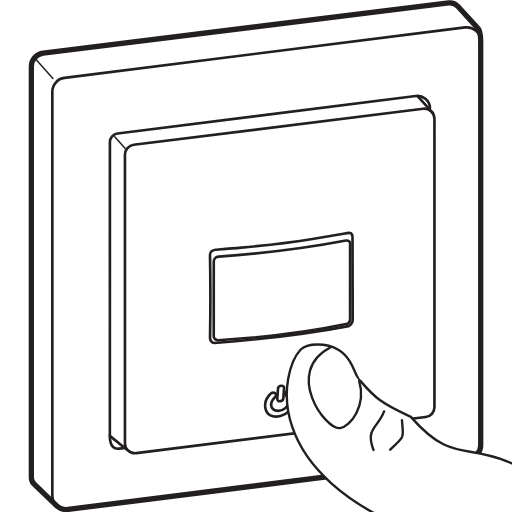
t = 0.00 s
t = 0.28 s: frame unchanged from t = 0.00 s, image omitted
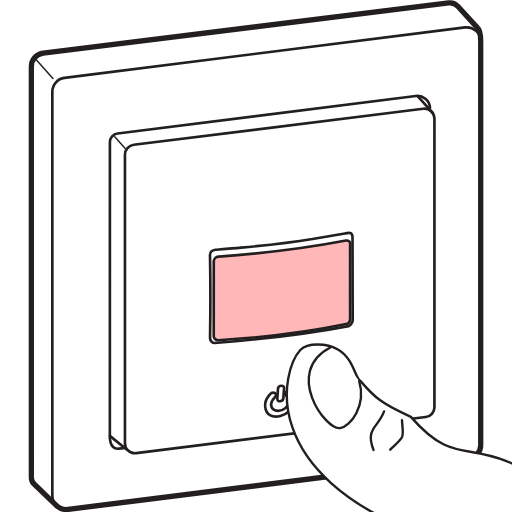
t = 0.47 s
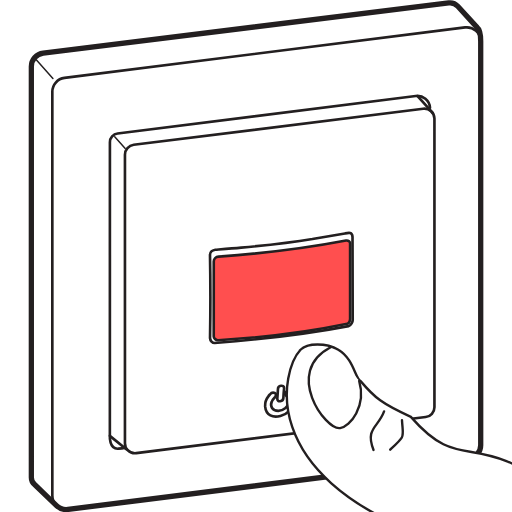
t = 0.75 s
t = 1.03 s: frame unchanged from t = 0.75 s, image omitted
t = 1.22 s: frame unchanged from t = 0.75 s, image omitted

The animated SVG that drew these frames (rendered in a browser with its animation timeline set to each time). Animation: 1 CSS @keyframes rule; one cycle of 1.50 s, repeats indefinitely.

<svg version="1.1" viewBox="0 0 512 512" xmlns="http://www.w3.org/2000/svg">
 <style type="text/css">
  @keyframes blink {
   0%,25% {
    fill: #FF8A0000;
   }
   50%, 75% {
    fill: #FF0000B0;
   }
  }
  
  #LED {
   animation: blink 1.5s infinite;
  }
 </style>
 <g transform="matrix(29.958 0 0 29.958 -848.46 -3276.6)" fill="none" stroke="#231f20">
  <g stroke-linecap="round" stroke-linejoin="round">
   <g stroke-miterlimit="10">
    <path d="m30.199 126.24-0.72249-0.69321c-0.06879-0.0596-0.10866-0.14605-0.10866-0.23706v-13.716c0-0.2279 0.16969-0.42052 0.39582-0.44909l13.536-1.675c0.11289-0.0141 0.22578 0.0275 0.30268 0.11183l0.65088 0.71367s0.1143 0.085 0.1143 0.46038v13.477c0 0.2339-0.17427 0.43145-0.40675 0.46073l-13.371 1.6845c-0.14711 0.0187-0.29457-0.043-0.39158-0.13794z" stroke-width=".17639"/>
    <path d="m29.532 111.37 0.55562 0.62159" stroke-width=".049389"/>
    <path d="m44.368 110.75c0-0.27975-0.24483-0.49565-0.52246-0.46108l-13.371 1.6849c-0.23248 0.0293-0.4064 0.22683-0.4064 0.46072v13.477c0 0.13159 0.04445 0.23919 0.13053 0.32279" stroke-width=".088194"/>
    <path d="m32.587 124.4c-0.06244-0.0593-0.09454-0.13688-0.09454-0.23036v-9.6333c0-0.16757 0.12594-0.30868 0.29386-0.32949l9.6594-1.2044c0.20073-0.0247 0.37747 0.12982 0.37747 0.32949v9.6333c0 0.16687-0.12559 0.30868-0.29351 0.32914l-9.6598 1.2044c-0.10619 0.0134-0.21272-0.0311-0.28293-0.0988z" stroke-width=".088194"/>
   </g>
   <g>
    <path d="m32.539 124.37-0.55033-0.44767 0.0018-9.804c0-0.14782 0.11007-0.27235 0.25682-0.28999l9.9508-1.251c0.24271-0.0303 0.46108 0.14958 0.47766 0.39335" stroke-width=".088194"/>
    <path d="m31.989 123.92s-0.03069 0.46708 0.29245 0.43004c0.35454-0.0402 0.12665-0.0131 0.12665-0.0131" stroke-width=".088194"/>
    <path d="m32.501 114.33-0.34996-0.38982" stroke-width=".049389"/>
    <path d="m42.774 113.15-0.50659-0.56374" stroke-width=".088194"/>
   </g>
   <g stroke-miterlimit="10" stroke-width=".088194">
    <path id="LED" d="m35.457 118.1c-7.06e-4 -0.0903 0.0702-0.15346 0.16228-0.15981 1.4323-0.10301 2.8413-0.26846 4.2524-0.53798 0.08467-0.0127 0.13688 0.042 0.13688 0.10301v2.5061c0 0.0977-0.04904 0.16651-0.13688 0.17815-1.4016 0.29246-2.8434 0.45297-4.2714 0.54011-0.07937 6e-3 -0.14393-0.0692-0.14393-0.12348z"/>
    <path d="m35.331 117.88c0-0.0974 0.0889-0.1591 0.17745-0.17039 0.28751-0.0229 0.57609-0.0452 0.8636-0.072h0.0025c0.79446-0.0699 1.5893-0.1531 2.3763-0.28575l0.0014-3.5e-4c0.36124-0.0596 0.72214-0.12136 1.0827-0.18591 0.12382-0.0236 0.24306-0.0533 0.25365 0.11218l0.0064 2.7792c0 0.0526-0.04833 0.17815-0.1397 0.20214-1.4792 0.28258-2.9683 0.44627-4.4686 0.5648-0.07691 3.5e-4 -0.14993-0.0801-0.15416-0.16475 0.01552-0.92569 0.01658-1.8535-0.0014-2.7792z"/>
    <path d="m37.852 122.99c-0.05433 0.0444-0.11395 0.0914-0.2413 0.0981-0.20673-2e-3 -0.27234-0.15839-0.22507-0.28575 0.01834-0.0737 0.06773-0.127 0.11994-0.17921 0.1016-0.11783-0.07832-0.20355-0.17462-0.0808-0.02081 0.0222-0.04057 0.0455-0.05821 0.0699-0.08502 0.10865-0.10654 0.21025-0.10125 0.32702 0.05433 0.6223 0.97437 0.29386 0.99166-0.21343 0-0.0702-0.01552-0.13617-0.04445-0.18697-0.02611-0.0487-0.06421-0.09-0.11042-0.11924-0.08184-0.0511-0.21026 0.0783-0.14323 0.15557 0.04304 0.0314 0.0762 0.0748 0.08925 0.1263 0.02258 0.0776-0.0025 0.19403-0.10231 0.28857-0.05433 0.0444 0.09984-0.0945 0 0z"/>
    <path d="m37.78 122.66c-0.0067 0.11324-0.20249 0.15875-0.20249 0.0258l0.01199-0.16439 0.01023-0.16475c0-0.11818 0.20532-0.15487 0.20532-0.0265l-0.01446 0.1644c-0.0035 0.0554-0.0074 0.11006-0.01058 0.16545z"/>
   </g>
  </g>
 </g>
 <g transform="matrix(27.012 0 0 27.012 -742.51 -2975.1)" fill="#fff" stroke="#231f20" stroke-linecap="round" stroke-miterlimit="2.613" stroke-width=".088194">
  <path d="m48.19 128.37c-3.2173-2.4331-3.587-0.61666-5.4924-2.7982-1.0636-0.48154-1.3413-0.70768-1.8591-1.3226-0.20461-0.0991-0.25259-0.82409-0.82515-1.1631-0.43815-0.25188-1.1451-0.25929-1.4002 1e-3 -0.6985 0.74683-1.6475 4.5822 4.5858 6.8915 0.93204 0.36019 0.45544 0.38805 0.95709 0.85019"/>
  <path d="m40.785 124.24c0.27411 0.9458-0.33443 1.6884-0.70591 1.7473-0.53799 0.0857-2.1011-2.0768-0.36336-2.981"/>
  <path d="m42.37 125.7c0.03951 0.65828 0.14676 0.54222-0.43639 1.0869"/>
  <path d="m41.707 125.37c-0.22825 0.61666-0.70203 0.62759-0.39052 1.4288"/>
 </g>
</svg>
